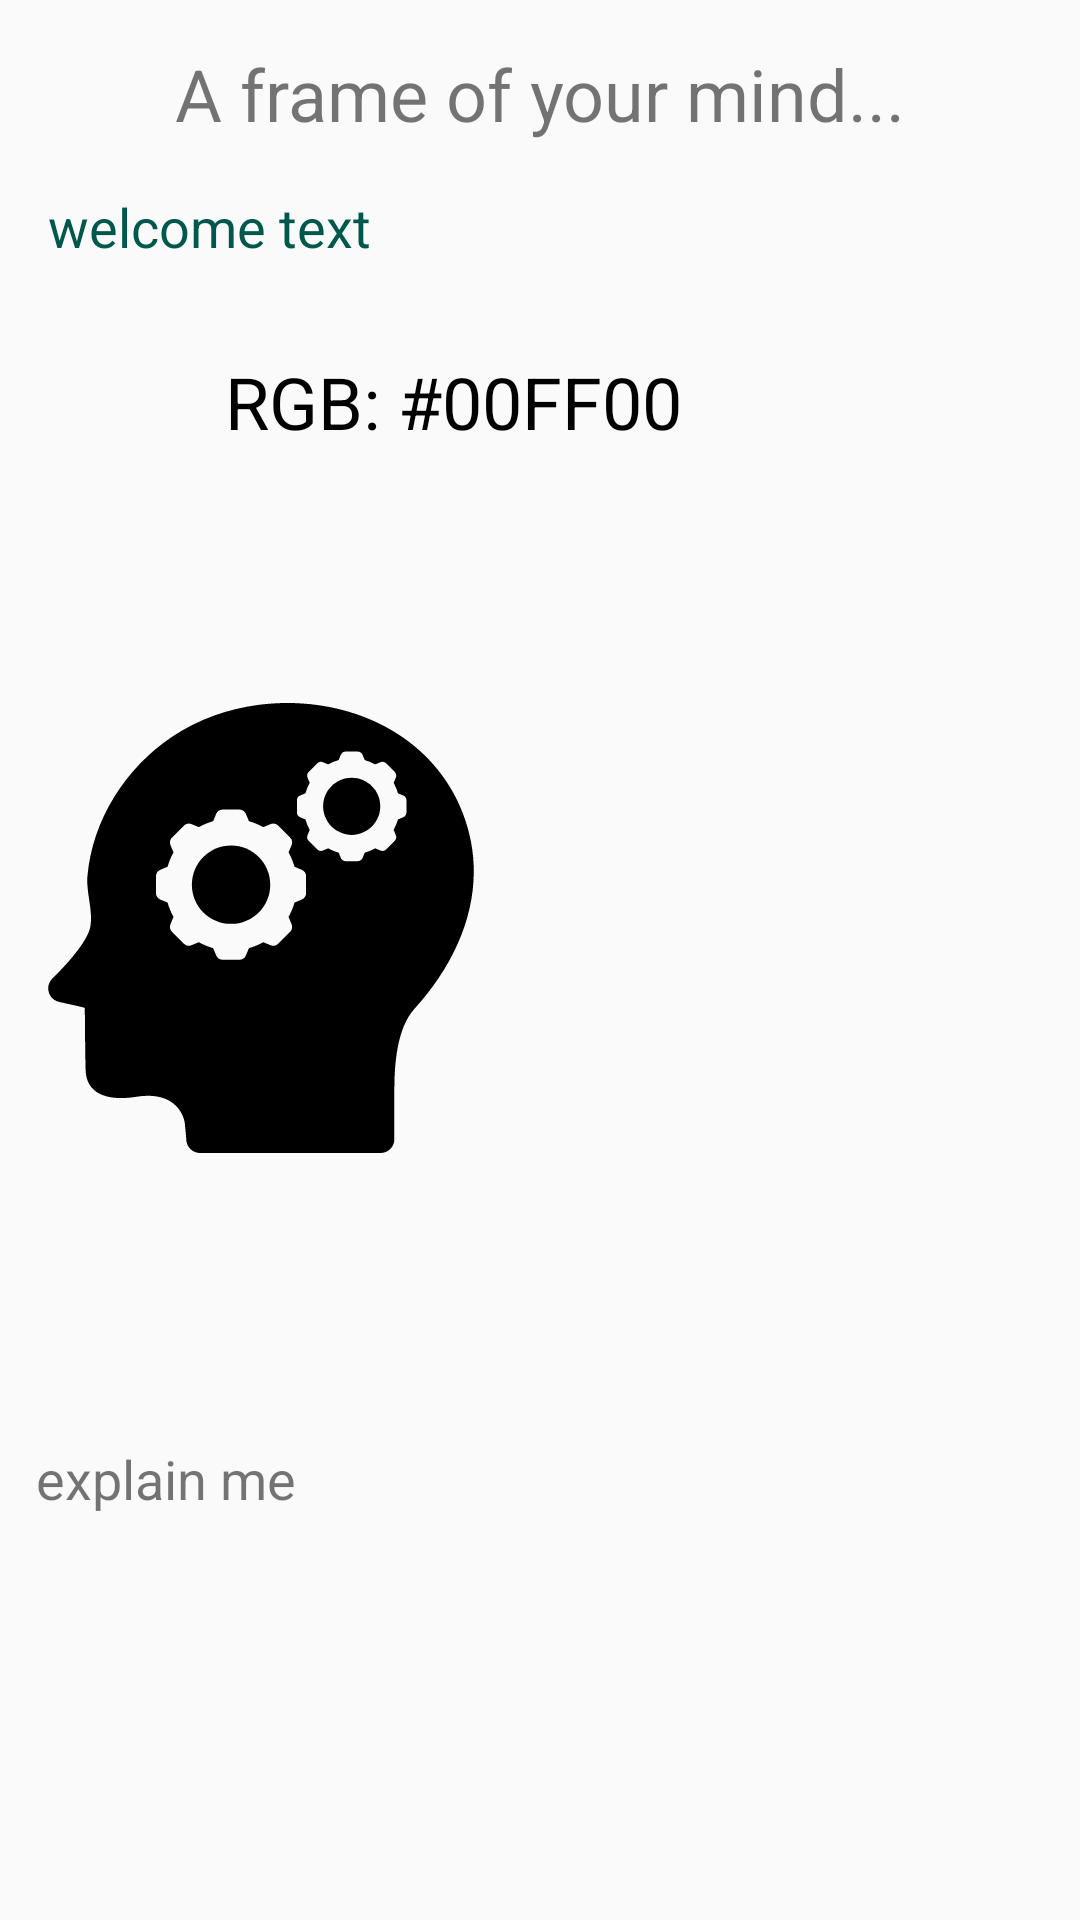

The Android layout XML behind this screen, and the referenced resources:
<!-- AndroidManifest.xml: application theme AppTheme.NoActionBar -->
<!-- res/layout/fragment_mood_color.xml -->
<?xml version="1.0" encoding="utf-8"?>
<androidx.constraintlayout.widget.ConstraintLayout
    xmlns:android="http://schemas.android.com/apk/res/android"
    xmlns:tools="http://schemas.android.com/tools"
    xmlns:app="http://schemas.android.com/apk/res-auto"
    android:layout_width="match_parent"
    android:layout_height="match_parent"
    tools:context=".ui.sentiment.MoodColorFragment">

    <TextView
        android:id="@+id/intro"
        android:layout_width="wrap_content"
        android:layout_height="wrap_content"
        android:text="A frame of your mind..."
        android:layout_marginTop="15dp"
        android:textSize="24sp"
        app:layout_constraintEnd_toEndOf="parent"
        app:layout_constraintStart_toStartOf="parent"
        app:layout_constraintTop_toTopOf="parent"
        />

    <TextView
        android:id="@+id/welcome"
        android:layout_width="0dp"
        android:layout_height="wrap_content"
        android:textSize="18sp"
        android:text="welcome text"
        android:textColor="@color/colorPrimaryDark"
        android:layout_margin="16dp"
        app:layout_constraintTop_toBottomOf="@id/intro"
        app:layout_constraintStart_toStartOf="parent"
        app:layout_constraintEnd_toEndOf="parent"
        />

    <TextView
        android:id="@+id/your_color"
        android:layout_width="wrap_content"
        android:layout_height="wrap_content"
        android:text="RGB: "
        android:textSize="24sp"
        android:textColor="@color/black"
        android:layout_marginTop="30dp"
        app:layout_constraintTop_toBottomOf="@id/welcome"
        app:layout_constraintEnd_toStartOf="@id/colorCode"
        />

    <TextView
        android:id="@+id/colorCode"
        android:layout_width="wrap_content"
        android:layout_height="wrap_content"
        android:text="#00FF00"
        android:textSize="24sp"
        android:textColor="@color/black"
        android:layout_marginTop="30dp"
        app:layout_constraintTop_toBottomOf="@id/welcome"
        app:layout_constraintStart_toStartOf="parent"
        app:layout_constraintEnd_toEndOf="parent"
        />

    <ImageView
        android:id="@+id/moodColor"
        android:layout_width="150dp"
        android:layout_height="150dp"
        android:layout_margin="12dp"
        android:src="@drawable/mind_gear_vector"
        app:layout_constraintBottom_toTopOf="@id/explanation"
        app:layout_constraintStart_toStartOf="parent"
        app:layout_constraintTop_toBottomOf="@id/colorCode" />

    <TextView
        android:id="@+id/sentimentHelp"
        android:layout_width="0dp"
        android:layout_height="wrap_content"
        android:layout_margin="24dp"
        android:textSize="18sp"
        android:textColor="@color/black_light"
        app:layout_constraintEnd_toEndOf="parent"
        app:layout_constraintBottom_toTopOf="@id/explanation"
        app:layout_constraintStart_toEndOf="@id/moodColor"
        app:layout_constraintTop_toBottomOf="@id/colorCode"
        />

    <TextView
        android:id="@+id/explanation"
        android:layout_width="0dp"
        android:layout_height="wrap_content"
        android:textSize="18sp"
        android:padding="12dp"
        android:text="explain me"
        app:layout_constraintBottom_toBottomOf="parent"
        app:layout_constraintEnd_toEndOf="parent"
        app:layout_constraintStart_toStartOf="parent"
        app:layout_constraintTop_toBottomOf="@id/sentimentHelp"
        />

</androidx.constraintlayout.widget.ConstraintLayout>
<!-- resources referenced by this layout -->
<resources>
  <color name="black">#FF000000</color>
  <color name="black_light">#232323</color>
  <color name="colorPrimaryDark">#00574B</color>
  <!-- drawable mind_gear_vector: vector/xml drawable (drawable, 3479 chars, omitted) -->
  <style name="AppTheme.NoActionBar">
          <item name="windowActionBar">false</item>
          <item name="windowNoTitle">true</item>
      </style>
</resources>
